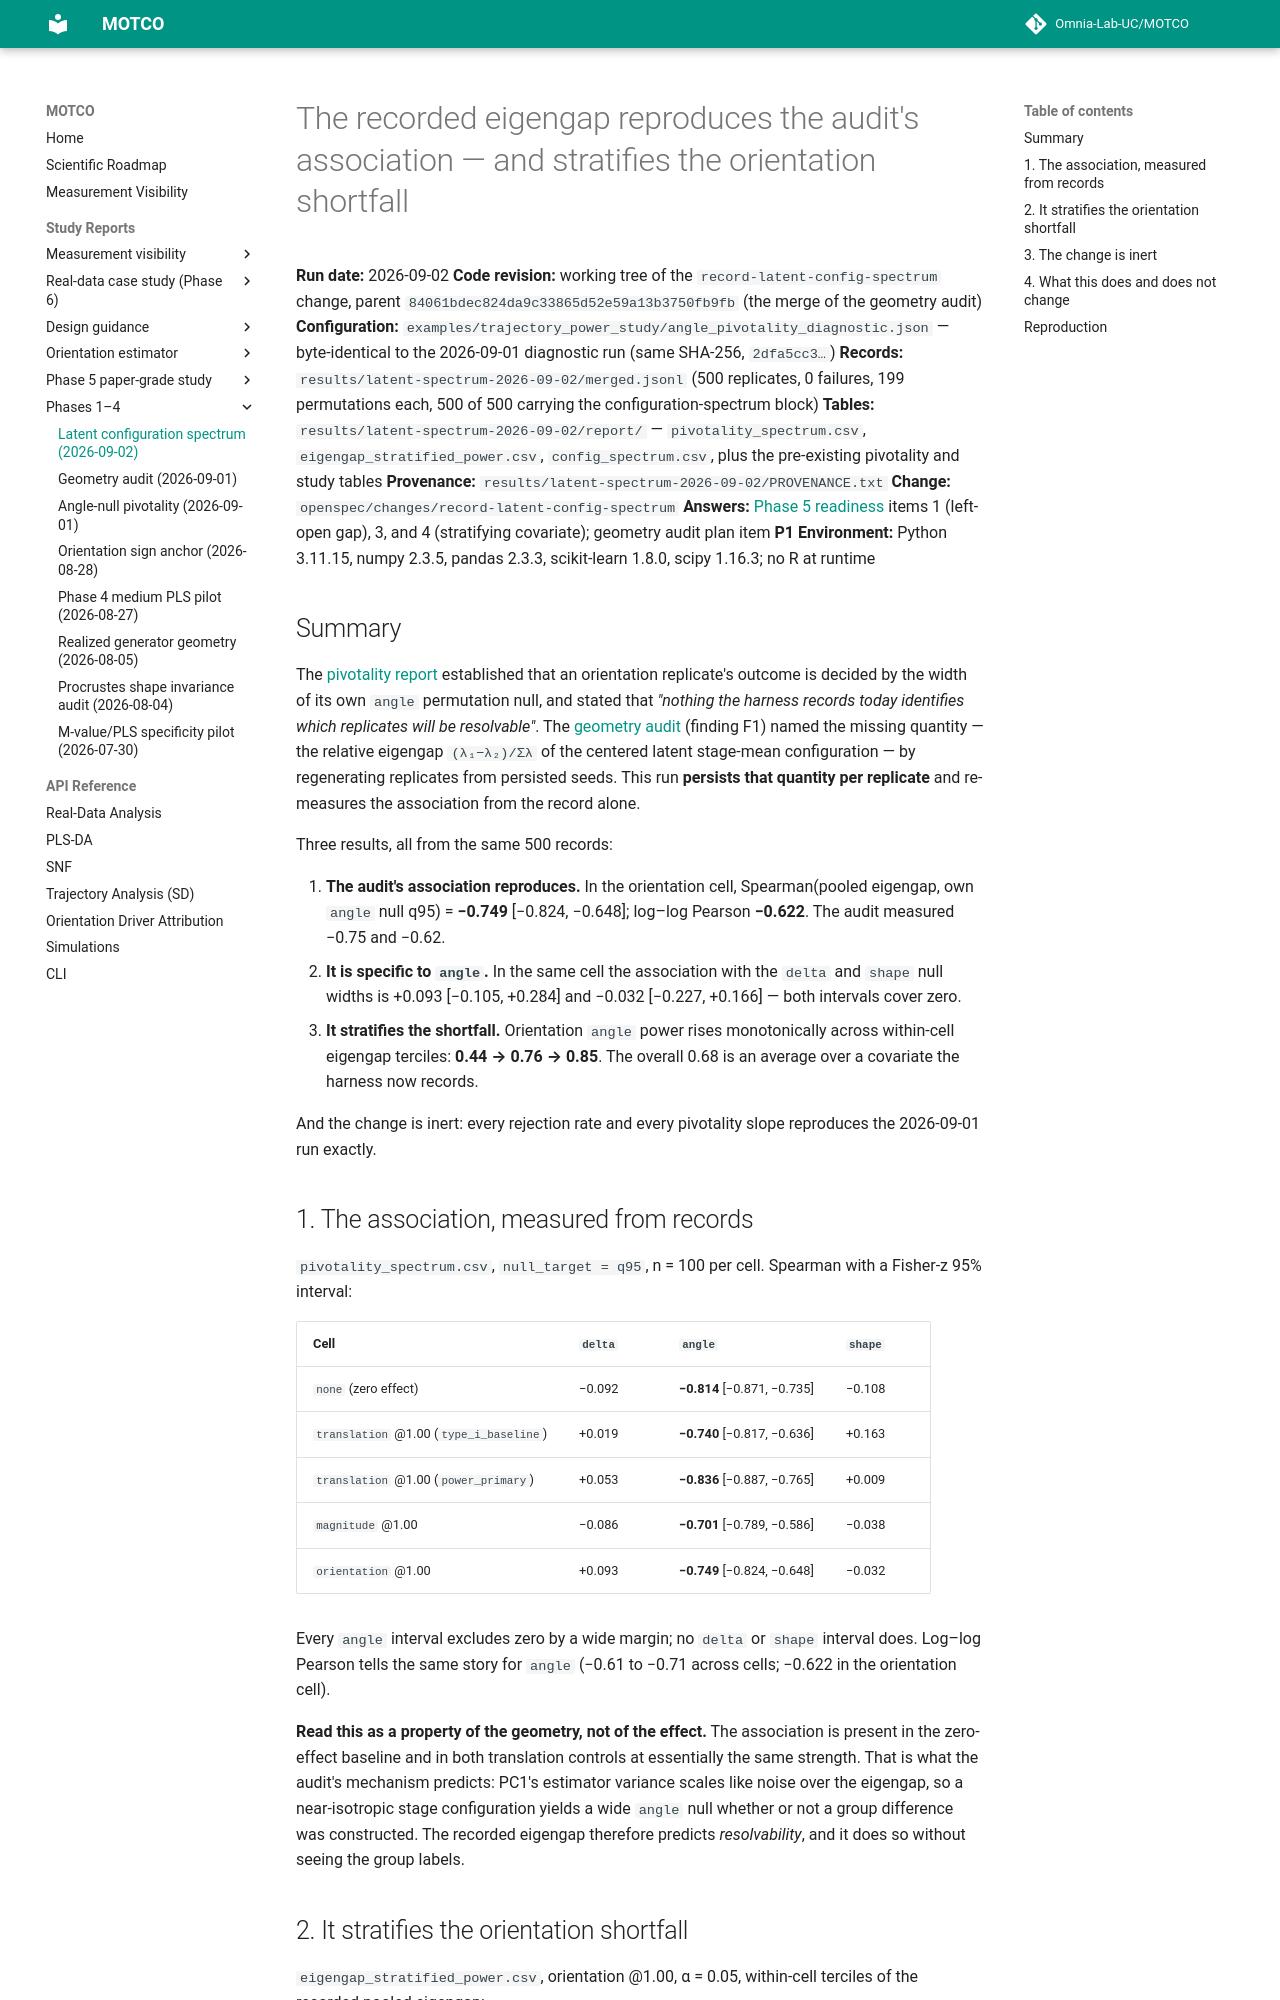

repository: Omnia-Lab-UC/MOTCO · page: reports/latent-config-spectrum-2026-09-02/index.html · generator: mkdocs

# The recorded eigengap reproduces the audit's association — and stratifies the orientation shortfall

**Run date:** 2026-09-02
**Code revision:** working tree of the `record-latent-config-spectrum` change, parent
`84061bdec824da9c33865d52e59a13b3750fb9fb` (the merge of the geometry audit)
**Configuration:** `examples/trajectory_power_study/angle_pivotality_diagnostic.json` — byte-identical to
the 2026-09-01 diagnostic run (same SHA-256, `2dfa5cc3…`)
**Records:** `results/latent-spectrum-2026-09-02/merged.jsonl` (500 replicates, 0 failures, 199 permutations
each, 500 of 500 carrying the configuration-spectrum block)
**Tables:** `results/latent-spectrum-2026-09-02/report/` — `pivotality_spectrum.csv`,
`eigengap_stratified_power.csv`, `config_spectrum.csv`, plus the pre-existing pivotality and study tables
**Provenance:** `results/latent-spectrum-2026-09-02/PROVENANCE.txt`
**Change:** `openspec/changes/record-latent-config-spectrum`
**Answers:** [Phase 5 readiness](https://github.com/Omnia-Lab-UC/MOTCO/blob/c440070dcb3c5bcc6ddd2227cf7adbef18573b6a/docs/phase5-readiness.md) items 1 (left-open gap), 3, and 4 (stratifying
covariate); geometry audit plan item **P1**
**Environment:** Python 3.11.15, numpy 2.3.5, pandas 2.3.3, scikit-learn 1.8.0, scipy 1.16.3; no R at runtime

## Summary

The [pivotality report](angle-null-pivotality-2026-09-01.md) established that an orientation replicate's
outcome is decided by the width of its own `angle` permutation null, and stated that *"nothing the harness
records today identifies which replicates will be resolvable"*. The [geometry
audit](geometry-audit-2026-09-01.md) (finding F1) named the missing quantity — the relative eigengap
`(λ₁−λ₂)/Σλ` of the centered latent stage-mean configuration — by regenerating replicates from persisted
seeds. This run **persists that quantity per replicate** and re-measures the association from the record
alone.

Three results, all from the same 500 records:

1. **The audit's association reproduces.** In the orientation cell, Spearman(pooled eigengap, own `angle`
   null q95) = **−0.749** [−0.824, −0.648]; log–log Pearson **−0.622**. The audit measured −0.75 and −0.62.
2. **It is specific to `angle`.** In the same cell the association with the `delta` and `shape` null widths
   is +0.093 [−0.105, +0.284] and −0.032 [−0.227, +0.166] — both intervals cover zero.
3. **It stratifies the shortfall.** Orientation `angle` power rises monotonically across within-cell
   eigengap terciles: **0.44 → 0.76 → 0.85**. The overall 0.68 is an average over a covariate the harness
   now records.

And the change is inert: every rejection rate and every pivotality slope reproduces the 2026-09-01 run
exactly.
